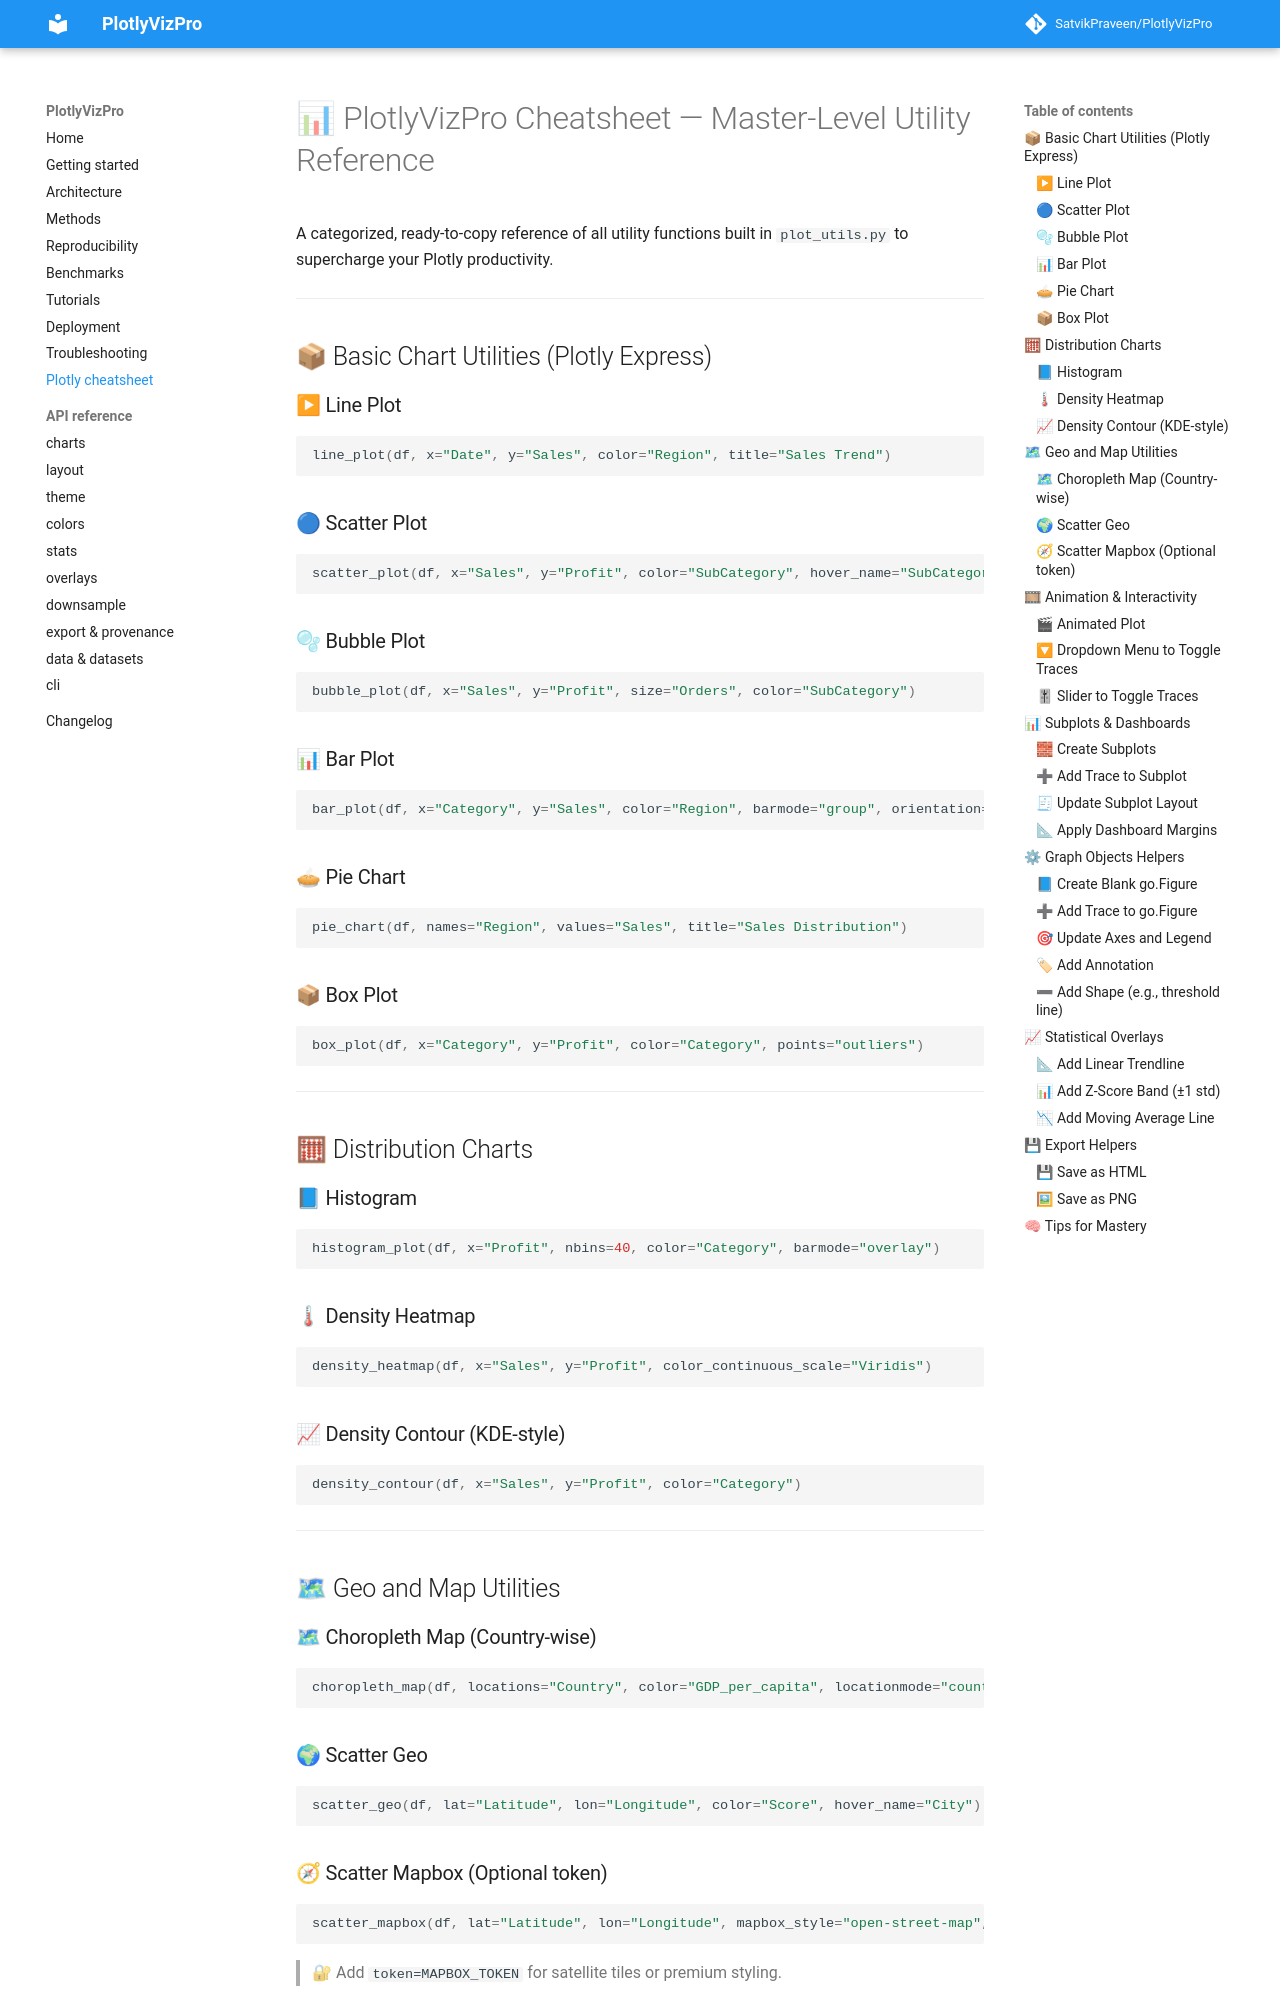

repository: SatvikPraveen/PlotlyVizPro · page: plotly_cheatsheet/index.html · generator: mkdocs

# 📊 PlotlyVizPro Cheatsheet — Master-Level Utility Reference

A categorized, ready-to-copy reference of all utility functions built in `plot_utils.py` to supercharge your Plotly productivity.

---

## 📦 Basic Chart Utilities (Plotly Express)

### ▶ Line Plot

```python
line_plot(df, x="Date", y="Sales", color="Region", title="Sales Trend")
```

### 🔵 Scatter Plot

```python
scatter_plot(df, x="Sales", y="Profit", color="SubCategory", hover_name="SubCategory")
```

### 🫧 Bubble Plot

```python
bubble_plot(df, x="Sales", y="Profit", size="Orders", color="SubCategory")
```

### 📊 Bar Plot

```python
bar_plot(df, x="Category", y="Sales", color="Region", barmode="group", orientation="v")
```

### 🥧 Pie Chart

```python
pie_chart(df, names="Region", values="Sales", title="Sales Distribution")
```

### 📦 Box Plot

```python
box_plot(df, x="Category", y="Profit", color="Category", points="outliers")
```

---

## 🧮 Distribution Charts

### 📘 Histogram

```python
histogram_plot(df, x="Profit", nbins=40, color="Category", barmode="overlay")
```

### 🌡 Density Heatmap

```python
density_heatmap(df, x="Sales", y="Profit", color_continuous_scale="Viridis")
```

### 📈 Density Contour (KDE-style)

```python
density_contour(df, x="Sales", y="Profit", color="Category")
```

---

## 🗺 Geo and Map Utilities

### 🗺 Choropleth Map (Country-wise)

```python
choropleth_map(df, locations="Country", color="GDP_per_capita", locationmode="country names")
```

### 🌍 Scatter Geo

```python
scatter_geo(df, lat="Latitude", lon="Longitude", color="Score", hover_name="City")
```

### 🧭 Scatter Mapbox (Optional token)

```python
scatter_mapbox(df, lat="Latitude", lon="Longitude", mapbox_style="open-street-map", zoom=2)
```

> 🔐 Add `token=MAPBOX_TOKEN` for satellite tiles or premium styling.

---
